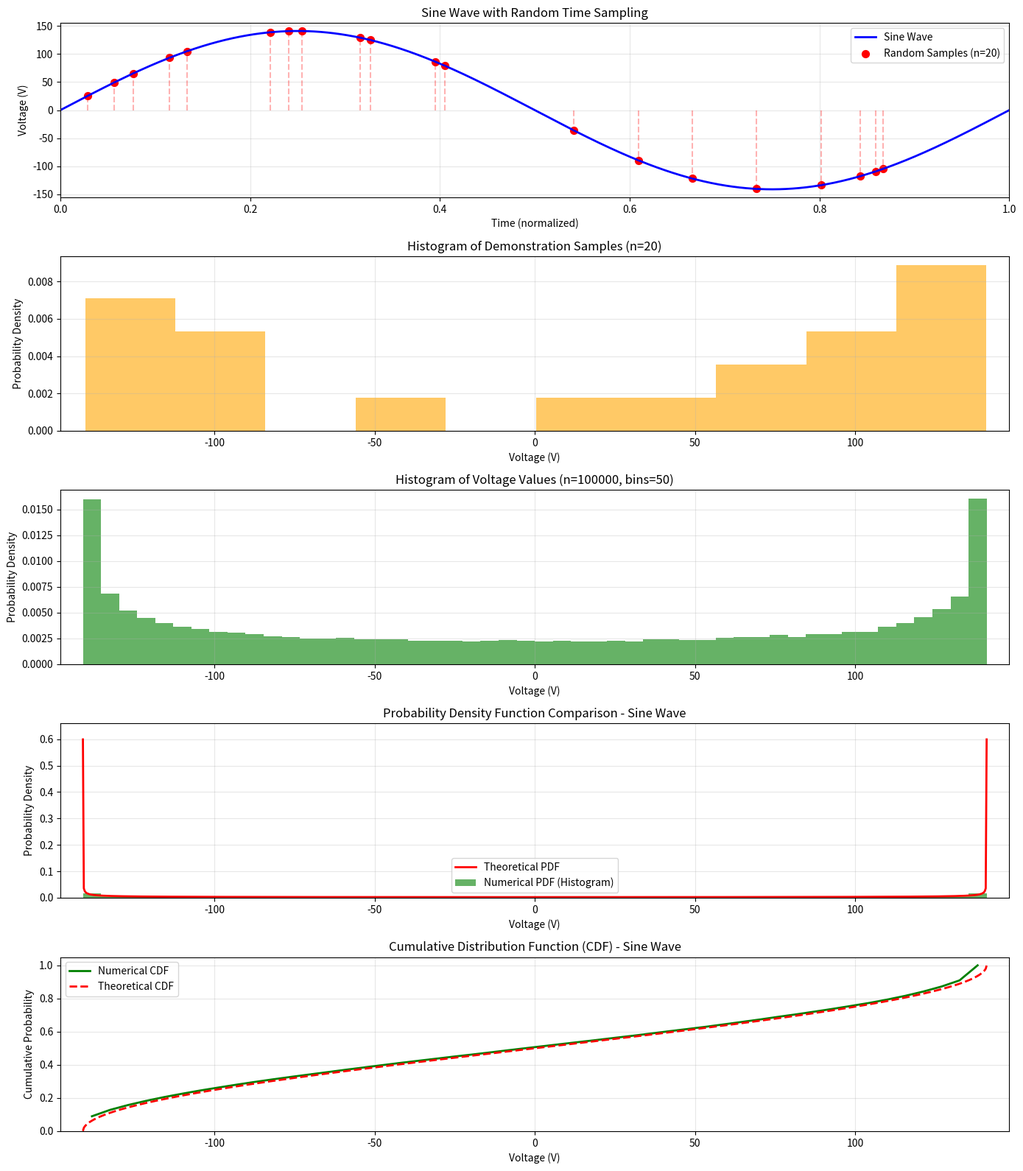

Generate this figure with matplotlib:
#!/usr/bin/env python3
"""
Waveform Probability Density Function and Cumulative Distribution Function Analysis

This script calculates and visualizes the probability density function (PDF)
and cumulative distribution function (CDF) of various waveforms (sine, triangle, square)
by random sampling.

Requirements:
- numpy
- matplotlib
- scipy
- pandas (for CSV export)
"""

import numpy as np
import matplotlib.pyplot as plt
from scipy import stats
import os
import argparse
import pandas as pd
from typing import Tuple, List, Dict, Any, Callable

# Waveform functions
def sine_wave(t: np.ndarray, amplitude: float) -> np.ndarray:
    """Generate sine wave values."""
    return amplitude * np.sin(2 * np.pi * t)

def triangle_wave(t: np.ndarray, amplitude: float) -> np.ndarray:
    """Generate triangle wave values."""
    return amplitude * (2 * np.abs(2 * (t - np.floor(t + 0.5))) - 1)

def square_wave(t: np.ndarray, amplitude: float) -> np.ndarray:
    """Generate square wave values."""
    return amplitude * np.sign(np.sin(2 * np.pi * t))

# Waveform theoretical PDFs
def sine_wave_pdf(x: np.ndarray, amplitude: float) -> np.ndarray:
    """Theoretical PDF for sine wave."""
    # Avoid division by zero at endpoints
    mask = (x > -amplitude) & (x < amplitude)
    result = np.zeros_like(x, dtype=float)
    result[mask] = 1 / (np.pi * np.sqrt(amplitude**2 - x[mask]**2))
    return result

def triangle_wave_pdf(x: np.ndarray, amplitude: float) -> np.ndarray:
    """Theoretical PDF for triangle wave."""
    # Triangle wave has constant PDF within its range
    result = np.zeros_like(x, dtype=float)
    mask = (x >= -amplitude) & (x <= amplitude)
    result[mask] = 1 / (2 * amplitude)
    return result

def square_wave_pdf(x: np.ndarray, amplitude: float) -> np.ndarray:
    """Theoretical PDF for square wave."""
    # Square wave has two delta functions at ±amplitude
    # For visualization, we use narrow Gaussians
    result = np.zeros_like(x, dtype=float)
    sigma = amplitude * 0.01  # Width of the Gaussian approximation
    result += 0.5 * stats.norm.pdf(x, -amplitude, sigma)
    result += 0.5 * stats.norm.pdf(x, amplitude, sigma)
    return result

# Waveform theoretical CDFs
def sine_wave_cdf(x: np.ndarray, amplitude: float) -> np.ndarray:
    """Theoretical CDF for sine wave."""
    result = np.zeros_like(x, dtype=float)
    # Values below -amplitude have CDF = 0
    mask_below = x < -amplitude
    result[mask_below] = 0
    # Values above amplitude have CDF = 1
    mask_above = x > amplitude
    result[mask_above] = 1
    # Values in between follow the formula
    mask_between = ~(mask_below | mask_above)
    result[mask_between] = (1/np.pi) * np.arcsin(x[mask_between]/amplitude) + 0.5
    return result

def triangle_wave_cdf(x: np.ndarray, amplitude: float) -> np.ndarray:
    """Theoretical CDF for triangle wave."""
    result = np.zeros_like(x, dtype=float)
    # Values below -amplitude have CDF = 0
    mask_below = x < -amplitude
    result[mask_below] = 0
    # Values above amplitude have CDF = 1
    mask_above = x > amplitude
    result[mask_above] = 1
    # Values in between follow the formula (linear increase)
    mask_between = ~(mask_below | mask_above)
    result[mask_between] = (x[mask_between] + amplitude) / (2 * amplitude)
    return result

def square_wave_cdf(x: np.ndarray, amplitude: float) -> np.ndarray:
    """Theoretical CDF for square wave."""
    result = np.zeros_like(x, dtype=float)
    # Values below -amplitude have CDF = 0
    mask_below = x < -amplitude
    result[mask_below] = 0
    # Values above amplitude have CDF = 1
    mask_above = x > amplitude
    result[mask_above] = 1
    # Values between -amplitude and amplitude have CDF = 0.5
    mask_between = (x >= -amplitude) & (x < amplitude)
    result[mask_between] = 0.5
    return result

# Waveform types dictionary
WAVEFORM_TYPES = {
    'sine': {
        'function': sine_wave,
        'pdf': sine_wave_pdf,
        'cdf': sine_wave_cdf,
        'name': 'Sine Wave'
    },
    'triangle': {
        'function': triangle_wave,
        'pdf': triangle_wave_pdf,
        'cdf': triangle_wave_cdf,
        'name': 'Triangle Wave'
    },
    'square': {
        'function': square_wave,
        'pdf': square_wave_pdf,
        'cdf': square_wave_cdf,
        'name': 'Square Wave'
    }
}

# Default parameters
DEFAULT_PARAMS = {
    'amplitude': 141,        # Amplitude of the wave (V)
    'num_samples': 100000,   # Number of samples for the main analysis
    'num_bins': 50,          # Number of bins for the histogram
    'num_demo_samples': 20,  # Number of samples to show in the demonstration
    'output_path': '/workspace/waveform_pdf_and_cdf.png',  # Output image file path
    'csv_output': '/workspace/waveform_data.xlsx',  # Output Excel file path
    'waveform': 'sine',      # Type of waveform (sine, triangle, square)
    'random_seed': 42,       # Random seed for reproducibility
    'dpi': 300,              # DPI for the output image
    'export_csv': False      # Whether to export data to CSV
}

def parse_arguments() -> argparse.Namespace:
    """Parse command line arguments."""
    parser = argparse.ArgumentParser(
        description='Calculate and visualize PDF and CDF of various waveforms'
    )
    parser.add_argument('--amplitude', type=float, default=DEFAULT_PARAMS['amplitude'],
                        help=f'Amplitude of the waveform in volts (default: {DEFAULT_PARAMS["amplitude"]})')
    parser.add_argument('--num-samples', type=int, default=DEFAULT_PARAMS['num_samples'],
                        help=f'Number of samples for analysis (default: {DEFAULT_PARAMS["num_samples"]})')
    parser.add_argument('--num-bins', type=int, default=DEFAULT_PARAMS['num_bins'],
                        help=f'Number of bins for histogram (default: {DEFAULT_PARAMS["num_bins"]})')
    parser.add_argument('--num-demo-samples', type=int, default=DEFAULT_PARAMS['num_demo_samples'],
                        help=f'Number of demonstration samples (default: {DEFAULT_PARAMS["num_demo_samples"]})')
    parser.add_argument('--output', type=str, default=DEFAULT_PARAMS['output_path'],
                        help=f'Output image file path (default: {DEFAULT_PARAMS["output_path"]})')
    parser.add_argument('--excel', type=str, default=DEFAULT_PARAMS['csv_output'],
                        help=f'Output Excel file path (default: {DEFAULT_PARAMS["csv_output"]})')
    parser.add_argument('--export-excel', action='store_true', default=DEFAULT_PARAMS['export_csv'],
                        help='Export data to Excel file')
    parser.add_argument('--waveform', type=str, choices=list(WAVEFORM_TYPES.keys()), 
                        default=DEFAULT_PARAMS['waveform'],
                        help=f'Type of waveform (default: {DEFAULT_PARAMS["waveform"]})')
    parser.add_argument('--seed', type=int, default=DEFAULT_PARAMS['random_seed'],
                        help=f'Random seed (default: {DEFAULT_PARAMS["random_seed"]})')
    parser.add_argument('--dpi', type=int, default=DEFAULT_PARAMS['dpi'],
                        help=f'DPI for output image (default: {DEFAULT_PARAMS["dpi"]})')
    
    return parser.parse_args()

def generate_waveform_samples(
    waveform_function: Callable,
    amplitude: float, 
    num_samples: int, 
    random_seed: int = None
) -> Tuple[np.ndarray, np.ndarray]:
    """
    Generate random samples from a waveform.
    
    Args:
        waveform_function: Function to generate waveform values
        amplitude: Amplitude of the waveform
        num_samples: Number of samples to generate
        random_seed: Random seed for reproducibility
        
    Returns:
        Tuple containing:
            - Array of random time points
            - Array of corresponding voltage values
    """
    if random_seed is not None:
        np.random.seed(random_seed)
        
    # Generate random time points uniformly distributed between 0 and 1
    random_times = np.random.uniform(0, 1, num_samples)
    
    # Calculate voltage values at these random times
    voltage_values = waveform_function(random_times, amplitude)
    
    return random_times, voltage_values

def calculate_histogram(
    values: np.ndarray, 
    num_bins: int
) -> Tuple[np.ndarray, np.ndarray, np.ndarray, float]:
    """
    Calculate histogram from values.
    
    Args:
        values: Array of values to create histogram from
        num_bins: Number of bins for the histogram
        
    Returns:
        Tuple containing:
            - Histogram values (normalized)
            - Bin edges
            - Bin centers
            - Bin width
    """
    hist, bin_edges = np.histogram(values, bins=num_bins, density=True)
    bin_centers = (bin_edges[:-1] + bin_edges[1:]) / 2
    bin_width = bin_edges[1] - bin_edges[0]
    
    return hist, bin_edges, bin_centers, bin_width

def export_to_csv(
    file_path: str,
    voltage_values: np.ndarray,
    bin_centers: np.ndarray,
    hist: np.ndarray,
    sorted_bin_centers: np.ndarray,
    sorted_cdf: np.ndarray,
    waveform_type: str,
    amplitude: float
) -> None:
    """
    Export analysis results to Excel file.
    
    Args:
        file_path: Path to save the Excel file
        voltage_values: Array of voltage values
        bin_centers: Centers of histogram bins
        hist: Histogram values (PDF)
        sorted_bin_centers: Sorted centers of histogram bins
        sorted_cdf: Numerical CDF values
        waveform_type: Type of waveform
        amplitude: Amplitude of the waveform
    """
    # Create a DataFrame with the raw voltage samples
    samples_df = pd.DataFrame({
        'voltage': voltage_values
    })
    
    # Create a DataFrame with the PDF data
    pdf_df = pd.DataFrame({
        'bin_center': bin_centers,
        'pdf': hist
    })
    
    # Create a DataFrame with the CDF data
    cdf_df = pd.DataFrame({
        'voltage': sorted_bin_centers,
        'cdf': sorted_cdf
    })
    
    # Create a DataFrame with metadata
    metadata_df = pd.DataFrame({
        'parameter': ['waveform_type', 'amplitude', 'num_samples', 'num_bins'],
        'value': [waveform_type, amplitude, len(voltage_values), len(bin_centers)]
    })
    
    # Create a dictionary of DataFrames to save to different sheets
    dfs = {
        'metadata': metadata_df,
        'samples': samples_df,
        'pdf': pdf_df,
        'cdf': cdf_df
    }
    
    # Save to Excel file with multiple sheets
    with pd.ExcelWriter(file_path) as writer:
        for sheet_name, df in dfs.items():
            df.to_excel(writer, sheet_name=sheet_name, index=False)
            
    print(f"データを '{file_path}' に保存しました。")

def calculate_theoretical_cdf(
    x: np.ndarray, 
    amplitude: float
) -> np.ndarray:
    """
    Calculate theoretical CDF for a sine wave.
    
    Args:
        x: Array of voltage values (sorted)
        amplitude: Amplitude of the sine wave
        
    Returns:
        Array of CDF values
    """
    # Formula: F(V) = (1/π)·arcsin(V/A) + 0.5 for -A ≤ V ≤ A
    return (1/np.pi) * np.arcsin(x/amplitude) + 0.5

def calculate_numerical_cdf(
    hist: np.ndarray, 
    bin_centers: np.ndarray, 
    bin_width: float
) -> Tuple[np.ndarray, np.ndarray]:
    """
    Calculate numerical CDF from histogram data.
    
    Args:
        hist: Histogram values
        bin_centers: Centers of histogram bins
        bin_width: Width of histogram bins
        
    Returns:
        Tuple containing:
            - Sorted bin centers
            - Normalized CDF values
    """
    # Sort bin centers and corresponding histogram values
    sorted_indices = np.argsort(bin_centers)
    sorted_bin_centers = bin_centers[sorted_indices]
    
    # Calculate cumulative sum and normalize
    sorted_cdf = np.cumsum(hist[sorted_indices]) * bin_width
    sorted_cdf = sorted_cdf / sorted_cdf[-1]  # Normalize to ensure it ends at 1.0
    
    return sorted_bin_centers, sorted_cdf

def plot_waveform_with_samples(
    ax: plt.Axes,
    waveform_function: Callable,
    waveform_name: str,
    amplitude: float,
    times: np.ndarray,
    voltages: np.ndarray
) -> None:
    """
    Plot waveform with random samples.
    
    Args:
        ax: Matplotlib axes to plot on
        waveform_function: Function to generate waveform values
        waveform_name: Name of the waveform for the plot title
        amplitude: Amplitude of the waveform
        times: Array of random time points
        voltages: Array of corresponding voltage values
    """
    # Generate waveform for one period
    t = np.linspace(0, 1, 1000)
    v = waveform_function(t, amplitude)
    
    # Plot waveform
    ax.plot(t, v, 'b-', linewidth=2, label=waveform_name)
    
    # Plot random samples
    ax.scatter(times, voltages, color='red', s=50, label=f'Random Samples (n={len(times)})')
    
    # Add vertical lines to show sampling
    for i in range(len(times)):
        ax.plot([times[i], times[i]], [0, voltages[i]], 'r--', alpha=0.3)
    
    # Set labels and limits
    ax.set_title(f'{waveform_name} with Random Time Sampling')
    ax.set_xlabel('Time (normalized)')
    ax.set_ylabel('Voltage (V)')
    ax.grid(True, alpha=0.3)
    ax.set_xlim(0, 1)
    ax.set_ylim(-amplitude*1.1, amplitude*1.1)
    ax.legend()

def plot_histogram(
    ax: plt.Axes,
    bin_centers: np.ndarray,
    hist: np.ndarray,
    bin_width: float,
    amplitude: float,
    title: str,
    color: str = 'green'
) -> None:
    """
    Plot histogram of voltage values.
    
    Args:
        ax: Matplotlib axes to plot on
        bin_centers: Centers of histogram bins
        hist: Histogram values
        bin_width: Width of histogram bins
        amplitude: Amplitude of the sine wave
        title: Title for the plot
        color: Color for the histogram bars
    """
    ax.bar(bin_centers, hist, width=bin_width, alpha=0.6, color=color)
    ax.set_title(title)
    ax.set_xlabel('Voltage (V)')
    ax.set_ylabel('Probability Density')
    ax.grid(True, alpha=0.3)
    ax.set_xlim(-amplitude*1.05, amplitude*1.05)

def plot_pdf_comparison(
    ax: plt.Axes,
    bin_centers: np.ndarray,
    hist: np.ndarray,
    bin_width: float,
    x: np.ndarray,
    pdf_function: Callable,
    amplitude: float,
    waveform_name: str
) -> None:
    """
    Plot comparison of numerical and theoretical PDFs.
    
    Args:
        ax: Matplotlib axes to plot on
        bin_centers: Centers of histogram bins
        hist: Histogram values
        bin_width: Width of histogram bins
        x: Array of voltage values for theoretical PDF
        pdf_function: Function to calculate theoretical PDF
        amplitude: Amplitude of the waveform
        waveform_name: Name of the waveform for the plot title
    """
    # Calculate theoretical PDF
    pdf = pdf_function(x, amplitude)
    
    # Plot numerical PDF (histogram)
    ax.bar(bin_centers, hist, width=bin_width, alpha=0.6, 
           label='Numerical PDF (Histogram)', color='green')
    
    # Plot theoretical PDF
    ax.plot(x, pdf, 'r-', linewidth=2, label=f'Theoretical PDF')
    
    ax.set_title(f'Probability Density Function Comparison - {waveform_name}')
    ax.set_xlabel('Voltage (V)')
    ax.set_ylabel('Probability Density')
    ax.grid(True, alpha=0.3)
    ax.legend()
    ax.set_xlim(-amplitude*1.05, amplitude*1.05)
    
    # Set y-limit based on the maximum PDF value, with some padding
    max_pdf = max(np.max(pdf), np.max(hist)) if len(pdf) > 0 and len(hist) > 0 else 1
    ax.set_ylim(0, max_pdf*1.1)

def plot_cdf_comparison(
    ax: plt.Axes,
    sorted_bin_centers: np.ndarray,
    sorted_cdf: np.ndarray,
    x_sorted: np.ndarray,
    cdf_function: Callable,
    amplitude: float,
    waveform_name: str
) -> None:
    """
    Plot comparison of numerical and theoretical CDFs.
    
    Args:
        ax: Matplotlib axes to plot on
        sorted_bin_centers: Sorted centers of histogram bins
        sorted_cdf: Numerical CDF values
        x_sorted: Sorted array of voltage values for theoretical CDF
        cdf_function: Function to calculate theoretical CDF
        amplitude: Amplitude of the waveform
        waveform_name: Name of the waveform for the plot title
    """
    # Calculate theoretical CDF
    theoretical_cdf = cdf_function(x_sorted, amplitude)
    
    # Plot numerical CDF
    ax.plot(sorted_bin_centers, sorted_cdf, 'g-', linewidth=2, label='Numerical CDF')
    
    # Plot theoretical CDF
    ax.plot(x_sorted, theoretical_cdf, 'r--', linewidth=2, label='Theoretical CDF')
    
    ax.set_title(f'Cumulative Distribution Function (CDF) - {waveform_name}')
    ax.set_xlabel('Voltage (V)')
    ax.set_ylabel('Cumulative Probability')
    ax.grid(True, alpha=0.3)
    ax.legend()
    ax.set_xlim(-amplitude*1.05, amplitude*1.05)
    ax.set_ylim(0, 1.05)

def create_plots(params: Dict[str, Any]) -> Tuple[plt.Figure, np.ndarray, float, np.ndarray, np.ndarray, np.ndarray, np.ndarray]:
    """
    Create all plots for waveform PDF and CDF analysis.
    
    Args:
        params: Dictionary of parameters
        
    Returns:
        Tuple containing:
            - Matplotlib figure containing all plots
            - Array of voltage values
            - Bin width
            - Bin centers
            - Histogram values
            - Sorted bin centers
            - Sorted CDF values
    """
    # Extract parameters
    amplitude = params['amplitude']
    num_samples = params['num_samples']
    num_bins = params['num_bins']
    num_demo_samples = params['num_demo_samples']
    random_seed = params['random_seed']
    waveform_type = params['waveform']
    
    # Get waveform functions
    waveform_info = WAVEFORM_TYPES[waveform_type]
    waveform_function = waveform_info['function']
    pdf_function = waveform_info['pdf']
    cdf_function = waveform_info['cdf']
    waveform_name = waveform_info['name']
    
    # Generate samples
    random_times, voltage_values = generate_waveform_samples(
        waveform_function, amplitude, num_samples, random_seed)
    demo_times, demo_voltages = generate_waveform_samples(
        waveform_function, amplitude, num_demo_samples, random_seed + 1)  # Use different seed for demo
    
    # Calculate histogram for main samples
    hist, bin_edges, bin_centers, bin_width = calculate_histogram(
        voltage_values, num_bins)
    
    # Calculate histogram for demo samples
    demo_hist, demo_bin_edges, demo_bin_centers, demo_bin_width = calculate_histogram(
        demo_voltages, 10)  # Fewer bins for demo
    
    # Calculate numerical CDF
    sorted_bin_centers, sorted_cdf = calculate_numerical_cdf(
        hist, bin_centers, bin_width)
    
    # Create x values for theoretical functions
    x = np.linspace(-amplitude+0.001, amplitude-0.001, 1000)  # Avoid division by zero
    x_sorted = np.sort(x)
    
    # Create figure with 5 subplots
    fig = plt.figure(figsize=(14, 16))
    
    # Plot 1: Waveform with samples
    ax1 = fig.add_subplot(5, 1, 1)
    plot_waveform_with_samples(ax1, waveform_function, waveform_name, 
                              amplitude, demo_times, demo_voltages)
    
    # Plot 2: Histogram of demo samples
    ax2 = fig.add_subplot(5, 1, 2)
    plot_histogram(
        ax2, demo_bin_centers, demo_hist, demo_bin_width, amplitude,
        f'Histogram of Demonstration Samples (n={num_demo_samples})', 'orange')
    
    # Plot 3: Histogram of all samples
    ax3 = fig.add_subplot(5, 1, 3)
    plot_histogram(
        ax3, bin_centers, hist, bin_width, amplitude,
        f'Histogram of Voltage Values (n={num_samples}, bins={num_bins})')
    
    # Plot 4: PDF comparison
    ax4 = fig.add_subplot(5, 1, 4)
    plot_pdf_comparison(ax4, bin_centers, hist, bin_width, x, 
                       pdf_function, amplitude, waveform_name)
    
    # Plot 5: CDF comparison
    ax5 = fig.add_subplot(5, 1, 5)
    plot_cdf_comparison(
        ax5, sorted_bin_centers, sorted_cdf, x_sorted, 
        cdf_function, amplitude, waveform_name)
    
    plt.tight_layout()
    
    return fig, voltage_values, bin_width, bin_centers, hist, sorted_bin_centers, sorted_cdf

def print_statistics_and_explanation(
    voltage_values: np.ndarray, 
    bin_width: float, 
    amplitude: float,
    waveform_type: str
) -> None:
    """
    Print statistical analysis and explanation of the results.
    
    Args:
        voltage_values: Array of voltage values
        bin_width: Width of histogram bins
        amplitude: Amplitude of the waveform
        waveform_type: Type of waveform
    """
    waveform_name = WAVEFORM_TYPES[waveform_type]['name']
    
    print("Statistical Analysis:")
    print(f"Waveform type: {waveform_name}")
    print(f"Min voltage: {voltage_values.min():.2f} V")
    print(f"Max voltage: {voltage_values.max():.2f} V")
    print(f"Mean voltage: {voltage_values.mean():.2f} V")
    print(f"Standard deviation: {voltage_values.std():.2f} V")
    print(f"Bin width: {bin_width:.2f} V")

    print(f"\nExplanation of the Probability Density Function and CDF of a {waveform_name}:")
    
    if waveform_type == 'sine':
        print("1. Mathematical Background:")
        print("   - For a sine wave V(t) = A·sin(2πt), the PDF follows the arcsine distribution")
        print("   - The PDF formula is: f(V) = 1/(π√(A²-V²)) for -A ≤ V ≤ A")
        print("   - The CDF formula is: F(V) = (1/π)·arcsin(V/A) + 0.5 for -A ≤ V ≤ A")
        print("   - This is because the time spent at any voltage is inversely proportional")
        print("     to the rate of change (derivative) of the sine function at that point")

        print("\n2. Key Characteristics:")
        print("   - The PDF is symmetric around V = 0")
        print("   - It approaches infinity at the extremes (V = ±A) because the sine wave")
        print("     slows down and spends more time near its peaks")
        print("   - It has its minimum at V = 0 where the sine wave crosses zero most rapidly")
        print("   - The mean value is 0V (for a complete cycle)")
        print("   - The standard deviation is A/√2 ≈ 0.707A")
        print("   - The CDF is S-shaped, starting at 0 for V = -A and ending at 1 for V = A")
        print("   - The CDF has its steepest slope at V = 0, where the PDF has its minimum")
        
        print("\n3. Practical Implications:")
        print("   - In AC circuits, the voltage spends more time near peak values than near zero")
        print("   - This affects measurements, power calculations, and component stress")
        print("   - The RMS (root mean square) value of a sine wave is A/√2 ≈ 0.707A")
        print(f"   - For our amplitude of {amplitude}V, the RMS value is approximately {amplitude/np.sqrt(2):.1f}V")
        
    elif waveform_type == 'triangle':
        print("1. Mathematical Background:")
        print("   - For a triangle wave, the PDF is uniform across its range")
        print("   - The PDF formula is: f(V) = 1/(2A) for -A ≤ V ≤ A")
        print("   - The CDF formula is: F(V) = (V+A)/(2A) for -A ≤ V ≤ A")
        print("   - This is because the triangle wave changes at a constant rate")

        print("\n2. Key Characteristics:")
        print("   - The PDF is flat (uniform distribution) across the entire voltage range")
        print("   - All voltage values are equally likely to occur")
        print("   - The mean value is 0V (for a complete cycle)")
        print("   - The standard deviation is A/√3 ≈ 0.577A")
        print("   - The CDF is a straight line from (−A,0) to (A,1)")
        
        print("\n3. Practical Implications:")
        print("   - In circuits with triangle waves, the voltage is distributed evenly")
        print("   - The RMS value of a triangle wave is A/√3 ≈ 0.577A")
        print(f"   - For our amplitude of {amplitude}V, the RMS value is approximately {amplitude/np.sqrt(3):.1f}V")
        
    elif waveform_type == 'square':
        print("1. Mathematical Background:")
        print("   - For a square wave, the PDF consists of two delta functions at ±A")
        print("   - The PDF formula is: f(V) = 0.5·δ(V+A) + 0.5·δ(V-A)")
        print("   - The CDF formula is: F(V) = 0 for V < -A, 0.5 for -A ≤ V < A, and 1 for V ≥ A")
        print("   - This is because the square wave only takes on values of ±A")

        print("\n2. Key Characteristics:")
        print("   - The PDF has non-zero values only at V = ±A")
        print("   - The probability is equally divided between the two possible values")
        print("   - The mean value is 0V (for a complete cycle)")
        print("   - The standard deviation is exactly A")
        print("   - The CDF is a step function with a jump of 0.5 at V = -A and V = A")
        
        print("\n3. Practical Implications:")
        print("   - In circuits with square waves, the voltage is always at its extreme values")
        print("   - The RMS value of a square wave is exactly A")
        print(f"   - For our amplitude of {amplitude}V, the RMS value is exactly {amplitude:.1f}V")
    
    print("\nSampling Process:")
    print("   - We randomly selected time points from a uniform distribution over one period")
    print("   - At each time point, we calculated the corresponding voltage")
    print("   - The histogram of these voltage values approximates the theoretical PDF")
    print("   - With more samples, the histogram converges to the theoretical distribution")
    
    print("\nCDF Interpretation:")
    print("   - The CDF is useful for determining the probability that the voltage")
    print("     will be less than or equal to a specific value")
    print("   - For example, the probability that the voltage is less than or equal to 0V is 0.5")

def main():
    """Main function to run the analysis."""
    try:
        # Parse command line arguments
        args = parse_arguments()
        
        # Create parameter dictionary
        params = {
            'amplitude': args.amplitude,
            'num_samples': args.num_samples,
            'num_bins': args.num_bins,
            'num_demo_samples': args.num_demo_samples,
            'output_path': args.output,
            'csv_output': args.excel,
            'export_csv': args.export_excel,
            'waveform': args.waveform,
            'random_seed': args.seed,
            'dpi': args.dpi
        }
        
        # Create plots
        fig, voltage_values, bin_width, bin_centers, hist, sorted_bin_centers, sorted_cdf = create_plots(params)
        
        # Save figure
        output_dir = os.path.dirname(params['output_path'])
        if output_dir and not os.path.exists(output_dir):
            os.makedirs(output_dir)
            
        fig.savefig(params['output_path'], dpi=params['dpi'], bbox_inches='tight')
        print(f"グラフを '{params['output_path']}' に保存しました。")
        
        # Export data to CSV if requested
        if params['export_csv']:
            export_to_csv(
                params['csv_output'],
                voltage_values,
                bin_centers,
                hist,
                sorted_bin_centers,
                sorted_cdf,
                params['waveform'],
                params['amplitude']
            )
        
        # Print statistics and explanation
        print_statistics_and_explanation(
            voltage_values, 
            bin_width, 
            params['amplitude'],
            params['waveform']
        )
        
    except Exception as e:
        print(f"エラーが発生しました: {e}")
        import traceback
        traceback.print_exc()
        return 1
        
    return 0

if __name__ == "__main__":
    exit_code = main()
    exit(exit_code)
